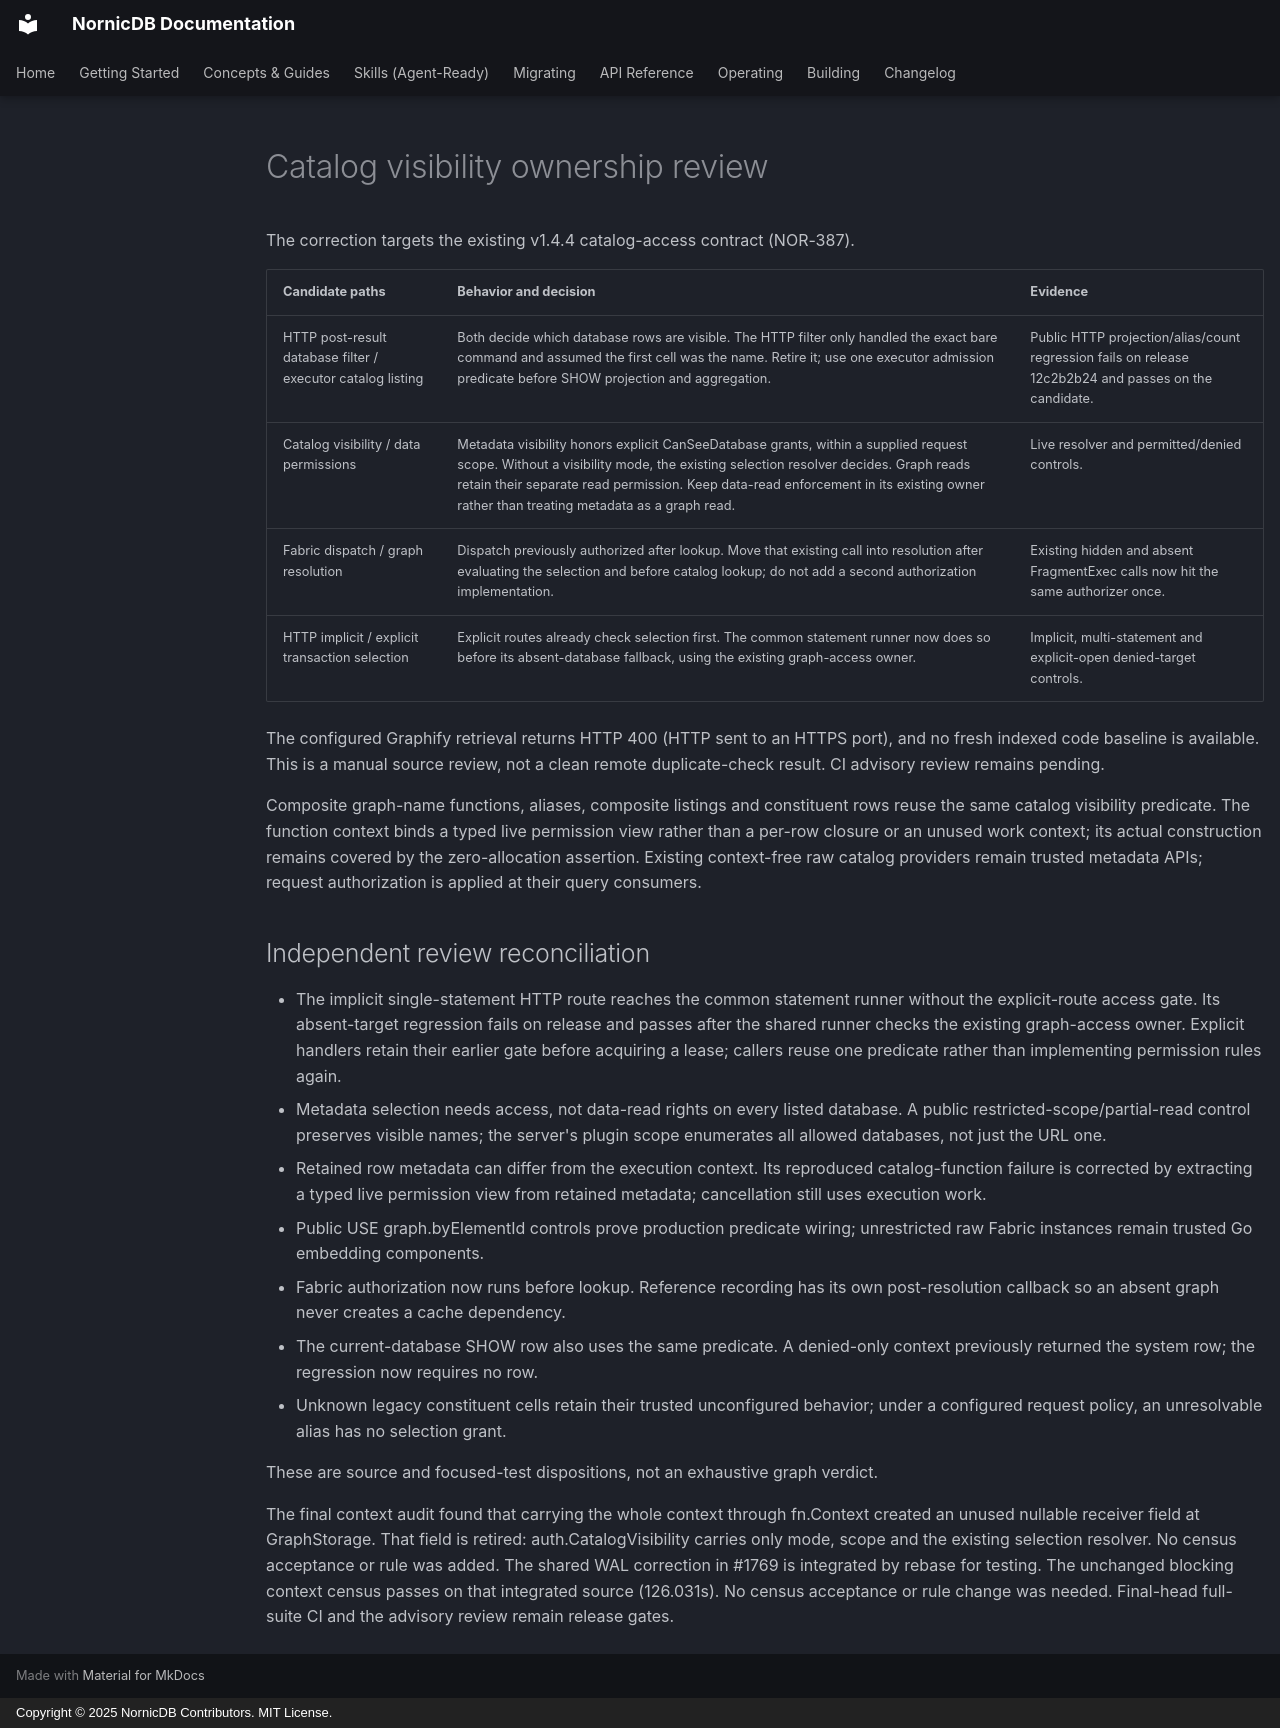

repository: orneryd/NornicDB · page: development/catalog-visibility-review/index.html · generator: mkdocs · copyright: Copyright © 2025 NornicDB Contributors. MIT License.

# Catalog visibility ownership review

The correction targets the existing v1.4.4 catalog-access contract (NOR-387).

| Candidate paths | Behavior and decision | Evidence |
| --- | --- | --- |
| HTTP post-result database filter / executor catalog listing | Both decide which database rows are visible. The HTTP filter only handled the exact bare command and assumed the first cell was the name. Retire it; use one executor admission predicate before SHOW projection and aggregation. | Public HTTP projection/alias/count regression fails on release 12c2b2b24 and passes on the candidate. |
| Catalog visibility / data permissions | Metadata visibility honors explicit CanSeeDatabase grants, within a supplied request scope. Without a visibility mode, the existing selection resolver decides. Graph reads retain their separate read permission. Keep data-read enforcement in its existing owner rather than treating metadata as a graph read. | Live resolver and permitted/denied controls. |
| Fabric dispatch / graph resolution | Dispatch previously authorized after lookup. Move that existing call into resolution after evaluating the selection and before catalog lookup; do not add a second authorization implementation. | Existing hidden and absent FragmentExec calls now hit the same authorizer once. |
| HTTP implicit / explicit transaction selection | Explicit routes already check selection first. The common statement runner now does so before its absent-database fallback, using the existing graph-access owner. | Implicit, multi-statement and explicit-open denied-target controls. |

The configured Graphify retrieval returns HTTP 400 (HTTP sent to an HTTPS port),
and no fresh indexed code baseline is available. This is a manual source review,
not a clean remote duplicate-check result. CI advisory review remains pending.

Composite graph-name functions, aliases, composite listings and constituent rows
reuse the same catalog visibility predicate. The function context binds a typed
live permission view rather than a per-row closure or an unused work context;
its actual construction remains covered by the zero-allocation assertion. Existing context-free raw catalog
providers remain trusted metadata APIs; request authorization is applied at their
query consumers.

## Independent review reconciliation

- The implicit single-statement HTTP route reaches the common statement runner
  without the explicit-route access gate. Its absent-target regression fails on
  release and passes after the shared runner checks the existing graph-access
  owner. Explicit handlers retain their earlier gate before acquiring a lease;
  callers reuse one predicate rather than implementing permission rules again.
- Metadata selection needs access, not data-read rights on every listed database.
  A public restricted-scope/partial-read control preserves visible names; the
  server's plugin scope enumerates all allowed databases, not just the URL one.
- Retained row metadata can differ from the execution context. Its reproduced
  catalog-function failure is corrected by extracting a typed live permission
  view from retained metadata; cancellation still uses execution work.
- Public USE graph.byElementId controls prove production predicate wiring;
  unrestricted raw Fabric instances remain trusted Go embedding components.
- Fabric authorization now runs before lookup. Reference recording has its own
  post-resolution callback so an absent graph never creates a cache dependency.
- The current-database SHOW row also uses the same predicate. A denied-only
  context previously returned the system row; the regression now requires no row.
- Unknown legacy constituent cells retain their trusted unconfigured behavior;
  under a configured request policy, an unresolvable alias has no selection grant.

These are source and focused-test dispositions, not an exhaustive graph verdict.

The final context audit found that carrying the whole context through fn.Context
created an unused nullable receiver field at GraphStorage. That field is retired:
auth.CatalogVisibility carries only mode, scope and the existing selection
resolver. No census acceptance or rule was added. The shared WAL correction in #1769 is integrated by rebase for testing.
The unchanged blocking context census passes on that integrated source
(126.031s). No census acceptance or rule change was needed. Final-head
full-suite CI and the advisory review remain release gates.
